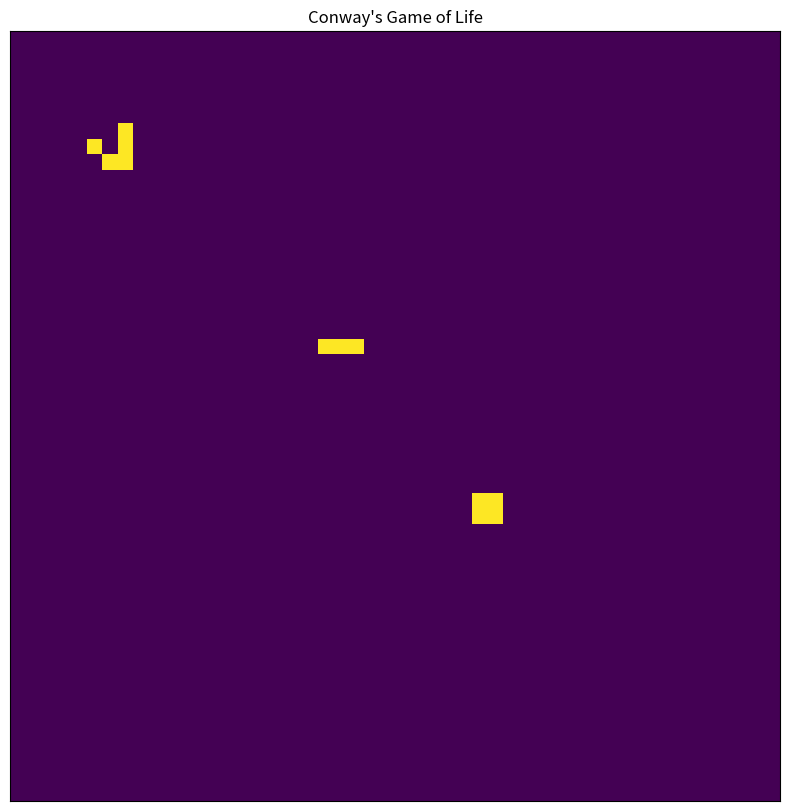

Recreate this plot in Python.
import numpy as np
import matplotlib.pyplot as plt
from matplotlib.animation import FuncAnimation
import matplotlib.colors as mcolors

class GameOfLife:
    def __init__(self, size=(50, 50), random_init=True):
        self.size = size
        if random_init:
            # Increase the probability of live cells for better visibility
            self.grid = np.random.choice([0, 1], size=size, p=[0.7, 0.3])
        else:
            self.grid = np.zeros(size)
            
    def get_neighbors(self):
        """Count the number of live neighbors for each cell."""
        neighbors = np.zeros_like(self.grid)
        for i in [-1, 0, 1]:
            for j in [-1, 0, 1]:
                if i == 0 and j == 0:
                    continue
                neighbors += np.roll(np.roll(self.grid, i, axis=0), j, axis=1)
        return neighbors
    
    def step(self):
        """Evolve the grid one step according to Conway's Game of Life rules."""
        neighbors = self.get_neighbors()
        # Create a new grid based on the rules
        new_grid = np.zeros_like(self.grid)
        
        # Rule 1: Any live cell with 2 or 3 live neighbors survives
        survival = (self.grid == 1) & ((neighbors == 2) | (neighbors == 3))
        
        # Rule 2: Any dead cell with exactly 3 live neighbors becomes alive
        birth = (self.grid == 0) & (neighbors == 3)
        
        # Combine rules
        new_grid[survival | birth] = 1
        
        # Update grid
        self.grid = new_grid
        return self.grid

    def set_pattern(self, pattern, position):
        """Set a specific pattern at the given position."""
        x, y = position
        h, w = pattern.shape
        self.grid[x:x+h, y:y+w] = pattern

class GameOfLifeVisualizer:
    def __init__(self, game):
        plt.ion()  # Turn on interactive mode
        self.game = game
        self.fig, self.ax = plt.subplots(figsize=(10, 10))
        self.img = self.ax.imshow(game.grid, interpolation='nearest', 
                                 cmap='viridis', vmin=0, vmax=1)
        self.ax.set_xticks([])
        self.ax.set_yticks([])
        self.ax.set_title("Conway's Game of Life")
        self.frame_count = 0
    
    def update(self, frame):
        """Update function for animation."""
        self.game.step()
        self.img.set_array(self.game.grid)
        self.frame_count += 1
        if self.frame_count % 10 == 0:  # Print every 10 frames
            print(f"Frame {self.frame_count}, Active cells: {np.sum(self.game.grid)}")
        return [self.img]
    
    def animate(self, frames=200, interval=100):
        """Animate the Game of Life evolution."""
        print("Starting animation...")
        print(f"Initial active cells: {np.sum(self.game.grid)}")
        
        self.anim = FuncAnimation(
            self.fig, self.update, frames=frames,
            interval=interval, blit=True
        )
        plt.show(block=True)  # Make sure to block until window is closed

def create_glider():
    """Create a glider pattern."""
    return np.array([
        [0, 1, 0],
        [0, 0, 1],
        [1, 1, 1]
    ])

def create_blinker():
    """Create a blinker pattern."""
    return np.array([[1, 1, 1]])

def create_block():
    """Create a block pattern."""
    return np.array([
        [1, 1],
        [1, 1]
    ])

def main():
    # Initialize the game with a 50x50 grid
    print("Initializing Game of Life...")
    game = GameOfLife(size=(50, 50), random_init=False)
    
    # Add some interesting patterns
    glider = create_glider()
    blinker = create_blinker()
    block = create_block()
    
    # Place patterns at different locations
    game.set_pattern(glider, (5, 5))
    game.set_pattern(blinker, (20, 20))
    game.set_pattern(block, (30, 30))
    
    print("Setting up visualization...")
    vis = GameOfLifeVisualizer(game)
    print("Starting animation - close the window to exit")
    vis.animate(frames=500, interval=10)  # Reduced interval for smoother animation

if __name__ == "__main__":
    main() 